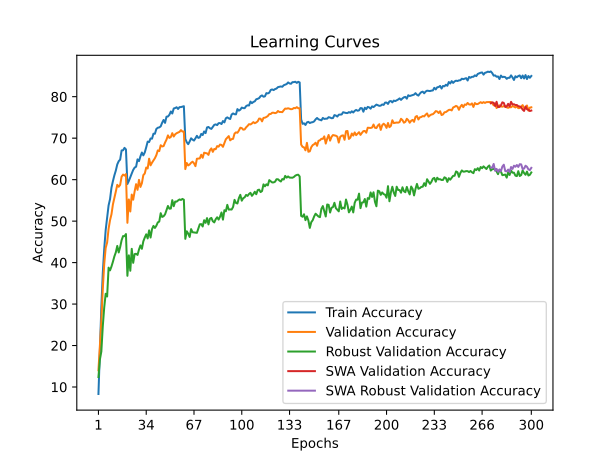

The data file committed next to this chart (first rows):
time; train_accuracy; train_loss; valid_accuracy; valid_loss; valid_accuracy_robust; valid_accuracy_swa; valid_accuracy_robust_swa
57,4172; 8,3140; 4,1336; 14,0300; 3,9056; 12,4000; 14,0300; 12,4000
115,3345; 19,3440; 3,6079; 20,1400; 3,6975; 16,6138; 20,1400; 16,6138
170,7759; 29,2660; 3,2001; 25,9300; 3,6274; 18,5448; 25,9300; 18,5448
226,3235; 37,4980; 2,9047; 33,6100; 3,2415; 24,6414; 33,6100; 24,6414
277,2062; 43,3100; 2,7106; 39,6700; 2,9623; 29,2276; 39,6700; 29,2276
329,4458; 47,8640; 2,5584; 43,5300; 2,8455; 32,4828; 43,5300; 32,4828
380,7285; 50,9620; 2,4630; 44,8400; 2,8398; 31,8207; 44,8400; 31,8207
428,6381; 53,7660; 2,3636; 48,1300; 2,6650; 38,7793; 48,1300; 38,7793
480,6264; 55,2980; 2,3121; 50,2200; 2,5703; 38,1241; 50,2200; 38,1241
532,4528; 58,0660; 2,2140; 51,6500; 2,5675; 39,0552; 51,6500; 39,0552
584,2850; 59,6360; 2,1701; 54,0400; 2,4445; 40,2069; 54,0400; 40,2069
637,1213; 61,0260; 2,1223; 55,5400; 2,3913; 41,4828; 55,5400; 41,4828
691,2646; 62,1820; 2,0752; 57,1200; 2,3831; 42,4621; 57,1200; 42,4621
742,0693; 63,6700; 2,0273; 58,7500; 2,3166; 44,0138; 58,7500; 44,0138
800,5661; 64,4480; 2,0026; 58,2800; 2,3064; 42,4414; 58,2800; 42,4414
852,7113; 64,8320; 1,9839; 58,7400; 2,3058; 43,7379; 58,7400; 43,7379
904,2531; 67,0420; 1,9171; 60,7200; 2,2499; 45,3862; 60,7200; 45,3862
955,8870; 67,0740; 1,9126; 61,2200; 2,2112; 46,3862; 61,2200; 46,3862
1006,9805; 67,6600; 1,9000; 60,9800; 2,2019; 46,3655; 60,9800; 46,3655
1062,7718; 67,2820; 1,9071; 61,3300; 2,2064; 46,8759; 61,3300; 46,8759
1115,8734; 58,9500; 2,1731; 49,5900; 2,6221; 36,8138; 49,5900; 36,8138
1171,4734; 59,6860; 2,1581; 55,2200; 2,4355; 41,7448; 55,2200; 41,7448
1226,6287; 60,6100; 2,1256; 52,3200; 2,5642; 38,0276; 52,3200; 38,0276
1277,9308; 61,4820; 2,0948; 56,4000; 2,3418; 43,3172; 56,4000; 43,3172
1334,1229; 62,3400; 2,0614; 55,1600; 2,4123; 39,9379; 55,1600; 39,9379
1388,1011; 62,9060; 2,0444; 57,1700; 2,3568; 42,0483; 57,1700; 42,0483
1440,6263; 63,1140; 2,0334; 58,9100; 2,2872; 42,1241; 58,9100; 42,1241
1497,8932; 64,8900; 1,9772; 57,5400; 2,3479; 41,8414; 57,5400; 41,8414
1549,0015; 64,4580; 1,9957; 59,9500; 2,2424; 43,1448; 59,9500; 43,1448
1604,0689; 65,6180; 1,9457; 58,2400; 2,2982; 44,1379; 58,2400; 44,1379
1659,6473; 66,5380; 1,9174; 59,1300; 2,2496; 43,3241; 59,1300; 43,3241
1714,5436; 65,8560; 1,9385; 61,0900; 2,1549; 45,1241; 61,0900; 45,1241
1770,4541; 66,5700; 1,9065; 61,4800; 2,1498; 46,0207; 61,4800; 46,0207
1831,0539; 67,8040; 1,8752; 62,9200; 2,1259; 46,8138; 62,9200; 46,8138
1882,6180; 69,1700; 1,8319; 62,6900; 2,0977; 45,8276; 62,6900; 45,8276
1939,5766; 69,0660; 1,8298; 65,0500; 2,0458; 47,7586; 65,0500; 47,7586
1993,4801; 69,9240; 1,8026; 63,4400; 2,0834; 46,0414; 63,4400; 46,0414
2053,3051; 69,8760; 1,8014; 64,0900; 2,0337; 48,0621; 64,0900; 48,0621
2111,3152; 71,0760; 1,7591; 64,6000; 2,0335; 48,8414; 64,6000; 48,8414
2165,0499; 71,0660; 1,7626; 65,1700; 2,0263; 48,3517; 65,1700; 48,3517
2216,2113; 72,2220; 1,7270; 65,9100; 1,9867; 48,8897; 65,9100; 48,8897
2267,0584; 72,5140; 1,7091; 67,0500; 1,9430; 49,6897; 67,0500; 49,6897
2315,6461; 72,5960; 1,7148; 66,8800; 1,9531; 49,8828; 66,8800; 49,8828
2370,6775; 72,8440; 1,7063; 68,3000; 1,9111; 51,9103; 68,3000; 51,9103
2422,7636; 73,7220; 1,6680; 68,0000; 1,9339; 51,0069; 68,0000; 51,0069
2474,1212; 74,3940; 1,6423; 68,0900; 1,9088; 51,1724; 68,0900; 51,1724
2529,5575; 73,6900; 1,6719; 68,9400; 1,8551; 51,6276; 68,9400; 51,6276
2583,5072; 75,1760; 1,6143; 69,6500; 1,8517; 52,6828; 69,6500; 52,6828
2633,9362; 75,2240; 1,6136; 70,6700; 1,8471; 53,6483; 70,6700; 53,6483
2689,4470; 75,6380; 1,6082; 70,0600; 1,8368; 53,0000; 70,0600; 53,0000
2743,2166; 76,4360; 1,5790; 70,2900; 1,8256; 53,0276; 70,2900; 53,0276
2797,3810; 75,9440; 1,5957; 71,2100; 1,8099; 55,0552; 71,2100; 55,0552
2846,0129; 77,1520; 1,5603; 70,4000; 1,8257; 53,5931; 70,4000; 53,5931
2897,6832; 77,2680; 1,5567; 70,9300; 1,7916; 54,7172; 70,9300; 54,7172
2954,5017; 77,4540; 1,5491; 71,2000; 1,7951; 54,6897; 71,2000; 54,6897
3009,4255; 77,0400; 1,5573; 71,3600; 1,7819; 54,9862; 71,3600; 54,9862
3060,4151; 77,4860; 1,5442; 71,5200; 1,7821; 55,2207; 71,5200; 55,2207
3113,2871; 77,4980; 1,5405; 71,9400; 1,7668; 55,1034; 71,9400; 55,1034
3165,2115; 77,5880; 1,5448; 71,5900; 1,7732; 55,3448; 71,5900; 55,3448
3218,3820; 77,7080; 1,5371; 71,6100; 1,7785; 55,1586; 71,6100; 55,1586
... 240 more rows
